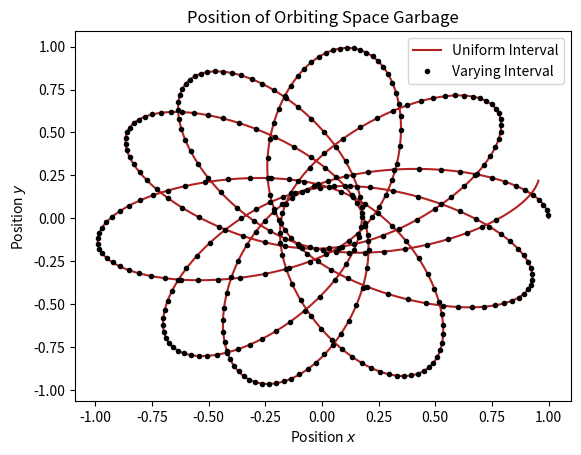
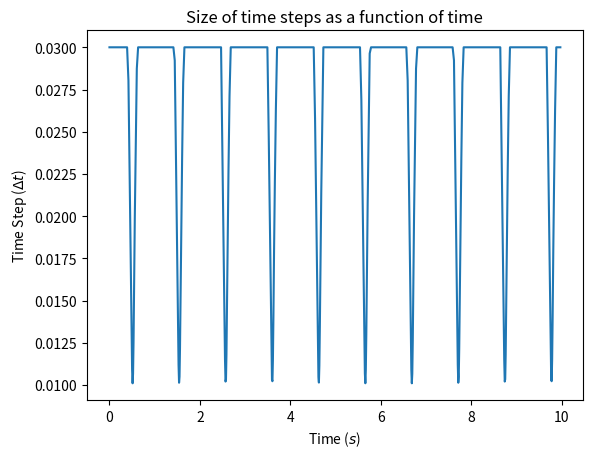
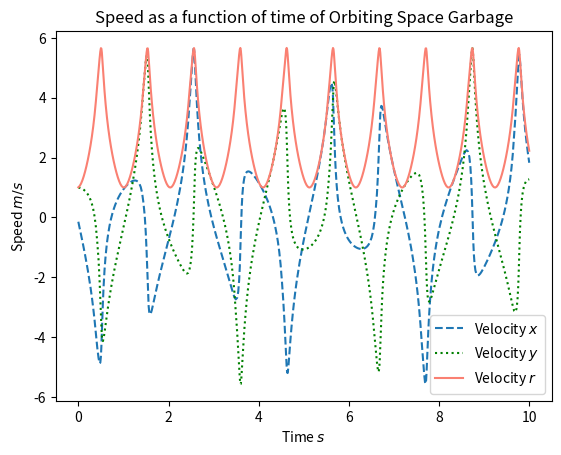

The matplotlib source for these figures, in order:
# Author: Utkarsh Mali

import numpy as np
import time
import matplotlib.pyplot as plt

# Define units
G = 1.
M = 10.
L = 2.
print("[STATUS] Initializing...")


# Copying defined function taken from Lab 6, Question 1
def f(r, t):
    """
    This function computes 2 second order linear differential equations by collapsing them into 4 simpler first order
    simple differential equations. We use the terms xdot and ydot to represent 2 of our collapsed simple differential
    equations.
    :param r: Distance and Speed vector
    :param t: Time
    :return: Array of r vector
    """
    # We first set our r vector equal to our position and velocities as required
    x, xdot, y, ydot = r[0], r[1], r[2], r[3]

    # We then calculate our distance r as defined in the question
    d = np.sqrt(x ** 2 + y ** 2)

    # Then set parameters of constants to be multiplied to the numerator
    c = - G * M

    # Depending on which equation is being solved, set the value of the numerator to xc and yc.
    num1 = x * c
    num2 = y * c

    # Set the appropriate value of denominator as defined in the question
    dem = d ** 2 * np.sqrt(d ** 2 + (L ** 2) / 4)

    # compute fraction for x ODE
    x_eq = num1 / dem

    # compute fraction for y ODE
    y_eq = num2 / dem

    # return array of updated positions and velocities.
    return np.array([xdot, x_eq, ydot, y_eq])


# Question 1a
# Time the run with uniform time intervals
uniform_t0 = time.time()
# Set initial conditions of time
t0 = 0.0
tend = 10.0

# Set initial conditions of position and velocity
x0, y0 = 1.0, 0.0
xdot, ydot = 0.0, 1.0

# Set N and h
N = 10000
h = 0.01

# Setting arrays for iteration
tpoints = np.arange(t0, tend, h)
xpoints = []
xdotpoints = []
ypoints = []
ydotpoints = []

# Set r vector
r = np.array([x0, xdot, y0, ydot])

# Apply RK4 method
for t in tpoints:
    # append points first
    xpoints.append(r[0])
    xdotpoints.append(r[1])
    ypoints.append(r[2])
    ydotpoints.append(r[3])

    # Compute RK4 method loop
    # Notice all the t's being used are dummy variables which do not affect the computation
    k1 = h * f(r, t)
    k2 = h * f(r + 0.5 * k1, t + 0.5 * h)
    k3 = h * f(r + 0.5 * k2, t + 0.5 * h)
    k4 = h * f(r + k3, t + h)

    # update r for next iteration
    r += (k1 + 2 * k2 + 2 * k3 + k4) / 6

# Plotting the figure requested in the question
plt.figure()
plt.plot(xpoints, ypoints, color='firebrick', label='Uniform Interval')

# Calculate final time
uniform_tf = time.time() - uniform_t0

# Print time taken
print("[STATUS] Running...")
print("Uniform Interval Runtime:", round(uniform_tf, 4), "sec")

# Question 1b
# Time the varying time step method.
varying_t0 = time.time()

# Set initial parameters, using same ones as before.
delta = 10e-6
r = np.array([x0, xdot, y0, ydot])

# Set N and h
N = 10000
h = 0.01

# Setting arrays for iteration
tpoints = []
xpoints = []
xdotpoints = []
ypoints = []
ydotpoints = []


# Define rho function
def rho(h, delta, x1, x2, y1, y2):
    # Calculate epsilon
    epsilon_x = (1 / 30) * (x1 - x2)
    epsilon_y = (1 / 30) * (y1 - y2)

    # Multiply by delta
    num = h * delta
    temp1 = epsilon_x ** 2
    temp2 = epsilon_y ** 2

    # Calculate Norm
    dem = np.sqrt(temp1 + temp2)
    return num / dem


# Set initial time
t = t0

# Apply RK4 method
while t < tend:
    # First do 2 steps of the solution, each of size h
    # Doing first step
    k1 = h * f(r, t)
    k2 = h * f(r + 0.5 * k1, t + 0.5 * h)
    k3 = h * f(r + 0.5 * k2, t + 0.5 * h)
    k4 = h * f(r + k3, t + h)
    rtemp0 = r + (k1 + 2 * k2 + 2 * k3 + k4) / 6

    # Set new t and complete first step again
    tnew = t + h
    k1 = h * f(rtemp0, tnew)
    k2 = h * f(rtemp0 + 0.5 * k1, tnew + 0.5 * h)
    k3 = h * f(rtemp0 + 0.5 * k2, tnew + 0.5 * h)
    k4 = h * f(rtemp0 + k3, tnew + h)
    rtemp1 = rtemp0 + (k1 + 2 * k2 + 2 * k3 + k4) / 6

    # Runge-Kutta step but with 2 * h
    hnew = 2 * h
    k1 = hnew * f(r, t)
    k2 = hnew * f(r + 0.5 * k1, t + 0.5 * hnew)
    k3 = hnew * f(r + 0.5 * k2, t + 0.5 * h)
    k4 = hnew * f(r + k3, t + hnew)
    rtemp2 = r + (k1 + 2 * k2 + 2 * k3 + k4) / 6

    # Compute rho
    rho_ = rho(h, delta, rtemp1[0], rtemp2[0], rtemp1[2], rtemp2[2])

    # Compute new h
    h *= rho_ ** (1 / 4)

    # Limiting constant of h as defined in Newman
    h = min(h, 0.015)

    # Add values for large rho, repeat calculation for smaller rho
    if rho_ > 1.:

        # Append time to time list
        tpoints.append(t)

        # Change time according to computed varying h
        t += 2 * h

        # Set r
        r = rtemp1

        # Update values of r
        xpoints.append(r[0])
        xdotpoints.append(r[1])
        ypoints.append(r[2])
        ydotpoints.append(r[3])

# Print time taken
varying_tf = time.time() - varying_t0
print("Varying Interval Runtime:", round(varying_tf, 4), "sec")

# Plotting the figure requested in the question
plt.plot(xpoints, ypoints, 'k.', label='Varying Interval')
plt.xlabel("Position $x$")
plt.ylabel("Position $y$")
plt.title("Position of Orbiting Space Garbage")
plt.legend()
plt.savefig('fig1.pdf')

# Question 1c
plt.figure()
dtpoints = np.array(tpoints[1:]) - np.array(tpoints[:-1])
plt.plot(tpoints[:-1], dtpoints)  # drop the last point in tpoints
plt.xlabel("Time ($s$)")
plt.ylabel("Time Step ($\Delta t$)")
plt.title("Size of time steps as a function of time")
plt.savefig("fig2.pdf")

# Plot an additional speed figure for aesthetic
plt.figure()
plt.plot(tpoints, xdotpoints, label="Velocity $x$", linestyle='--')
plt.plot(tpoints, ydotpoints, label="Velocity $y$", linestyle=':', color='green')
plt.plot(tpoints, np.sqrt(np.array(xdotpoints) ** 2 + np.array(ydotpoints) ** 2), label="Velocity $r$", color='salmon')
plt.legend()
plt.title("Speed as a function of time of Orbiting Space Garbage")
plt.xlabel("Time $s$")
plt.ylabel("Speed $m/s$")
plt.savefig('fig3.pdf')

print("\n \n[STATUS] All done!")
